Run: headless pygame with SDL's dummy video driver; simulated clock (each Clock.tick advances the game by its frame time, no real sleeping); random seed 0; keys injected as events and as key.get_pressed() state; no mouse input.
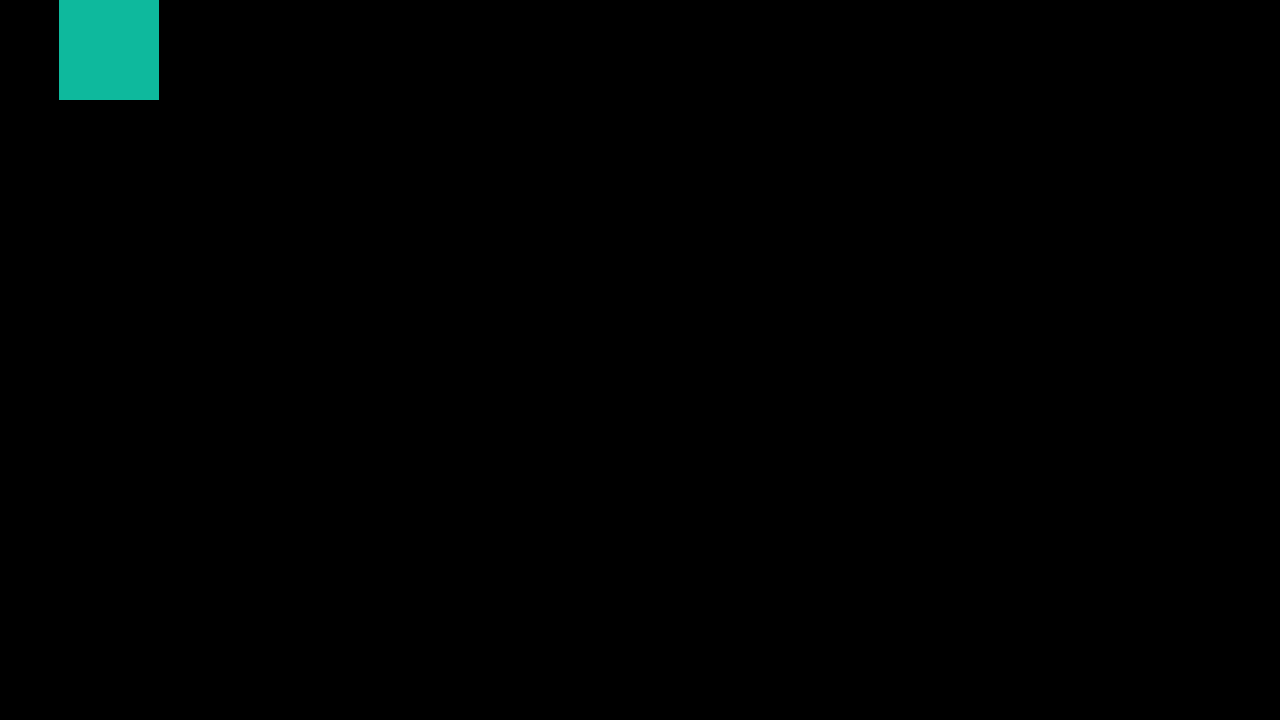
Frame 1 of 4 · flips 1–60 · no input
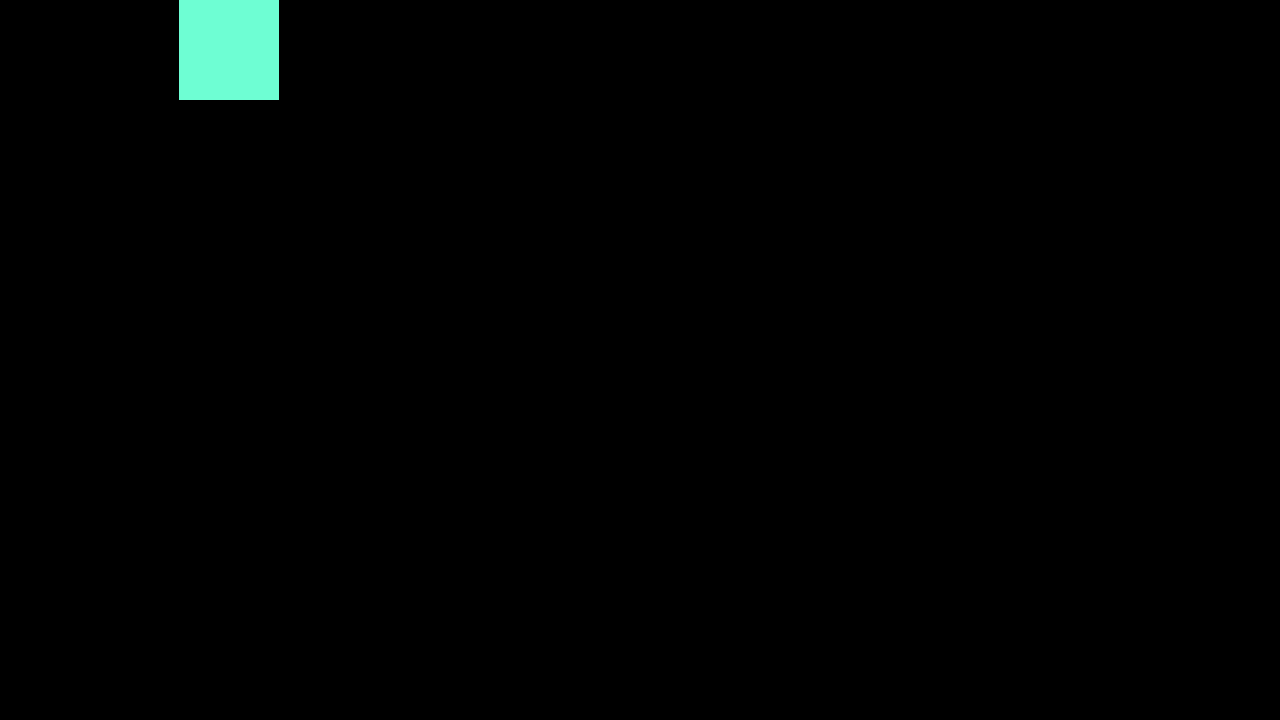
Frame 2 of 4 · flips 61–180 · tapped SPACE, RETURN · held RIGHT (→), D
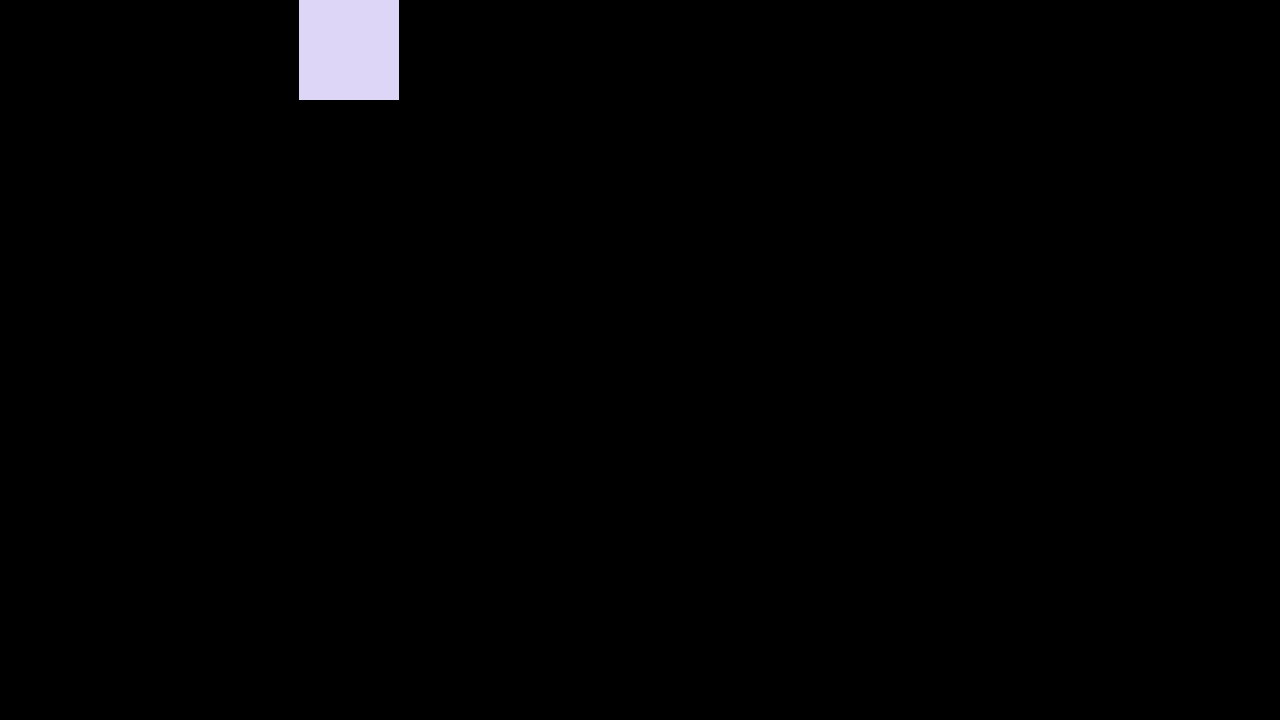
Frame 3 of 4 · flips 181–300 · held DOWN (↓), S
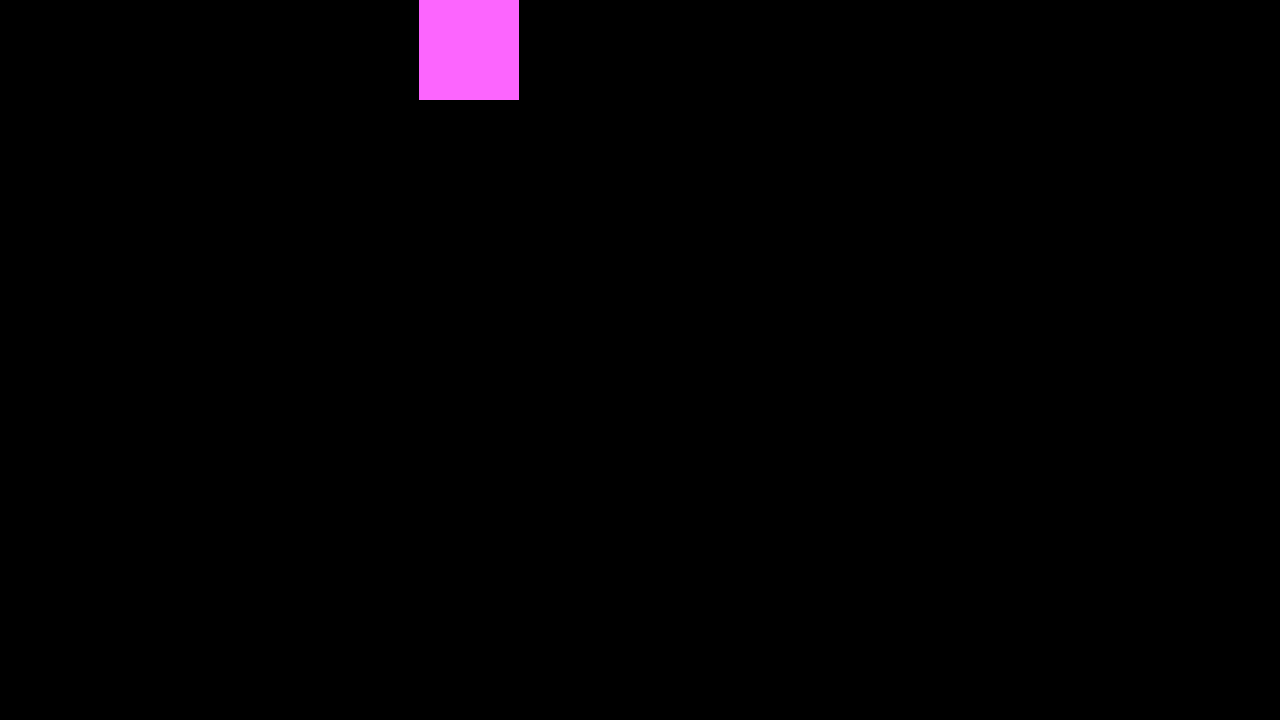
Frame 4 of 4 · flips 301–420 · held LEFT (←), A, UP (↑), W

The pygame program that drew these frames:

import pygame
import math

pygame.init()

screen = pygame.display.set_mode((1280, 720))
x = 0
dir = 1
frames = 0

while True:
	screen.fill((0, 0, 0))
	
	pygame.draw.rect(screen, (
		round(255*(math.sin(0.004*frames)**2)),
		round(255*(math.sin(0.004*frames+(math.pi/4))**2)),
		round(255*(math.sin(0.002*frames+(math.pi/4))**2))
	), (x, 0, 100, 100))
	
	for event in pygame.event.get():
		if event.type == pygame.QUIT:
			pygame.quit()
			exit()
	
	x += dir
	if x > screen.get_width() - 100:
		x = screen.get_width() - 100
		dir = -dir
	if x < 0:
		x = 0
		dir = -dir
	frames += 1
	pygame.display.flip()
